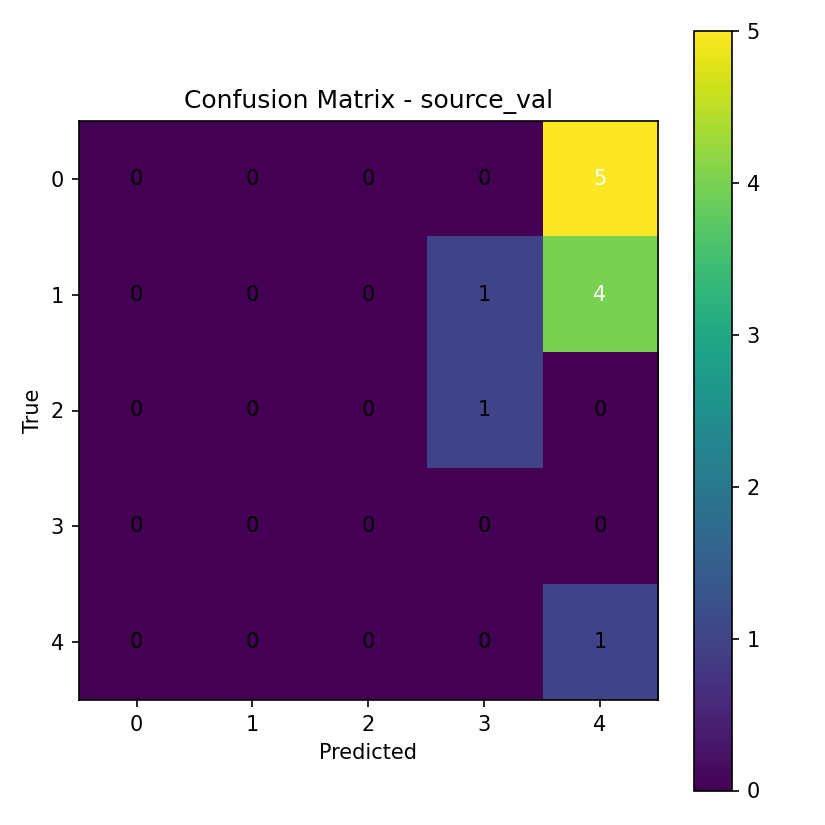

The data file committed next to this chart (first rows):
0, 0, 0, 0, 5
0, 0, 0, 1, 4
0, 0, 0, 1, 0
0, 0, 0, 0, 0
0, 0, 0, 0, 1
